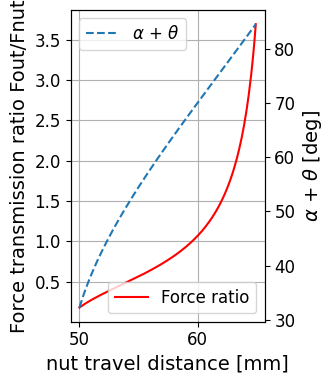
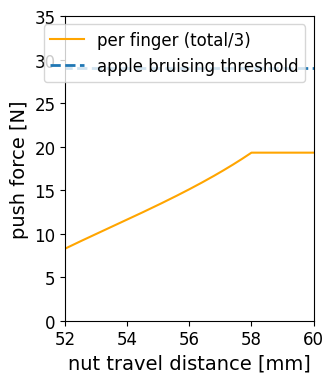
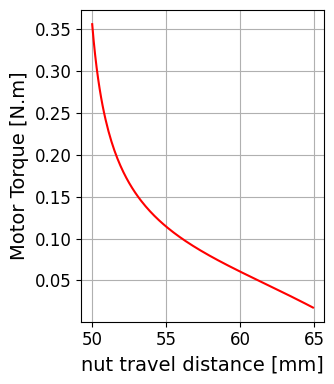

Here is the Python script that generated these plots, in order:
import math
import matplotlib.pyplot as plt

plt.rcParams["font.family"] = "serif"
plt.rcParams["font.serif"] = ["Times New Roman"]

# --- Plot Font Sizes ---
SMALL_SIZE = 12
MEDIUM_SIZE = 14
BIGGER_SIZE = 16

# --- Image size ---
x_size = 3.5
y_size = 4

plt.rc('font', size=SMALL_SIZE)          # controls default text sizes
plt.rc('axes', titlesize=SMALL_SIZE)     # fontsize of the axes title
plt.rc('axes', labelsize=MEDIUM_SIZE)    # fontsize of the x and y labels
plt.rc('xtick', labelsize=SMALL_SIZE)    # fontsize of the tick labels
plt.rc('ytick', labelsize=SMALL_SIZE)    # fontsize of the tick labels
plt.rc('legend', fontsize=SMALL_SIZE)    # legend fontsize
plt.rc('figure', titlesize=BIGGER_SIZE)  # fontsize of the figure title

# --- Cam Mechanism Parameters ---
a = 12.13
b = 18.5
c = 17.5
e = 47.81

initial_stepper_distance = 50

# --- Lead Screw Transmission ---
# https://www.engineersedge.com/mechanics_machines/power_screws_design_13982.htm
# https://learning.hccs.edu/faculty/edward.osakue/dftg-2306-lecture-notes/Unit%209-Power%20Screws.pdf
# https://uni.edu/~rao/MD-18%20Power%20screws.pdf

#### Power Screw ###
# --- Parameters ---
pitch = 2/1000              # [m]
starts = 4
diameter = 8/1000           # [m]
mu = 0.2                   # Brass (Nut material) and Steel (Screw material)
beta = 0.968                # ACME Thread geometry parameter  = cos(14.5deg)
d_m = diameter - pitch/2    # mean diameter[m]
l = pitch * starts          # pitch [m]
print('lead angle [deg]: ', math.degrees(math.atan(l/(math.pi*d_m))))

# --- Force to raise load ---
T = 0.4                     # N.m
efficiency = 1            # From friction, manufacturing tolerances,
factor = (l + math.pi * mu * d_m / beta) / (math.pi * d_m - mu * l / beta)
F_nut = (2 * T / d_m) * factor * efficiency
print('Given a torque motor of %.2f [Nm], the nut force is: %.2f F_nut' %(T, F_nut))
print('The power screw factor is: ', factor)

x = []
y = []
f_outs = []
f_outs_per_finger = []
T_motors = []
levers = []

displ_thr = 58

for i in range(150):

    # --- Vary distance [mm] ---
    stepper_distance = initial_stepper_distance + i/10
    d = 90 - 7 - stepper_distance
    x.append(stepper_distance)

    # --- Angles ---
    alfa = math.atan(a / d)
    gamma = math.acos((c ** 2 + b ** 2 - a ** 2 - d ** 2) / (2 * b * c))
    theta = math.asin(c * math.sin(gamma) / math.sqrt(a ** 2 + d ** 2))

    lever = alfa + theta
    lever_in_deg = lever * 180 / math.pi
    levers.append(lever_in_deg)

    # --- Forces ratio ---
    ratio = (c/e) * math.sin(gamma) / math.cos(alfa + theta)
    y.append(ratio)

    # --- APPROACH 1: Given the Motor Torque, find the output force
    efficiency = 1.0
    if stepper_distance <= displ_thr:
        F_out = F_nut * ratio * efficiency
    else:
        pass
    f_outs.append(F_out)
    f_outs_per_finger.append(F_out/3)

    # --- APPROACH 2: Given the Output Force, find the Motor Torque
    F_out2 = 30
    F_nut2 = F_out2 / ratio
    T = F_nut2 * d_m * factor / 2
    T_motors.append(T)

    # print(d, alfa_deg, ratio)

fig, ax = plt.subplots(figsize=(x_size, y_size))
ax.plot(x, y, c='r', label='Force ratio')
ax.set_xlabel('nut travel distance [mm]')
ax.set_ylabel('Force transmission ratio Fout/Fnut')
ax.legend(loc='lower right')
plt.grid()
ax2 = ax.twinx()
ax2.plot(x, levers, label=r"$\alpha$ + $\theta$", linestyle='dashed')
ax2.set_ylabel(r"$\alpha$ + $\theta$ [deg]")
ax2.legend(loc='upper left')
plt.tight_layout()

fig = plt.figure(figsize=(x_size, y_size))
# plt.plot(x, f_outs, c='r', label='total')
plt.plot(x, f_outs_per_finger, c='orange', label='per finger (total/3)')
plt.xlabel('nut travel distance [mm]')
plt.ylabel('push force [N]')
plt.tight_layout()

# Plot apple bruising threshold
thr_press = 0.29e6  # Pa (Li et al. 2016)
finger_width = 20  # mm
thr_force = thr_press * (10 ** 2) / 1e6
print(thr_force)
# plt.hlines(y=thr_force, xmin=1285, xmax=1425, linestyles='--', lw=2, label='Apple Bruising threshold')
plt.hlines(y=thr_force, xmin=min(x), xmax=max(x), linestyles='--', lw=2, label='apple bruising threshold')
plt.ylim([0, 35])
plt.xlim([52, 60])
plt.legend()
# plt.grid()
plt.tight_layout()

fig = plt.figure(figsize=(x_size, y_size))
plt.plot(x, T_motors, c='r')
plt.xlabel('nut travel distance [mm]')
plt.ylabel('Motor Torque [N.m]')
plt.grid()
plt.tight_layout()

plt.show()
